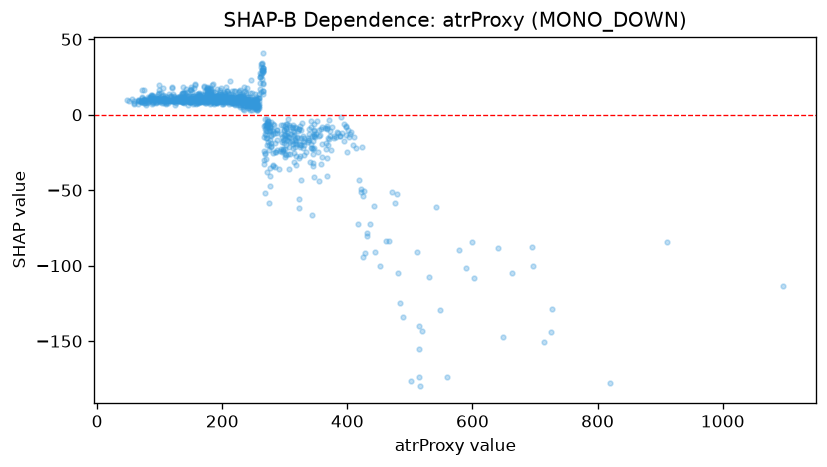

The data file committed next to this chart (first rows):
feature_value, shap_value
302.6, -26.96
191.1, 10.52
200.8, 9.475
218.9, 16
339.7, -30.98
297.6, -22.87
295.9, -24.54
189.4, 8.465
223.1, 8.902
281.1, -33.39
237.4, 14.12
192.4, 17.19
233.9, 11.33
222.9, 8.491
266.4, -32.44
185.6, 12.39
159.5, 10.74
162.6, 14.06
217.6, 11.4
263.3, 34.48
233.8, 4.049
193.0, 12.27
263.8, 29.72
225.7, 10.24
197.0, 11.45
184.9, 13.54
219.8, 11.57
254.3, 8.845
249.0, 9.143
175.5, 13.48
217.0, 9.573
222.0, 10.04
200.0, 10.3
176.9, 10.89
176.1, 18.27
230.3, 12.71
219.6, 10.23
471.4, -50.91
381.6, -14.46
276.6, -16.44
176.5, 17.59
156.5, 20.37
258.0, 7.463
307.6, -18.18
226.1, 12.08
181.9, 16.75
137.1, 11.4
213.1, 11.08
190.4, 12.02
201.1, 11.86
135.9, 10.13
101.9, 10.64
133.5, 11.86
139.3, 9.283
152.5, 12.14
116.1, 10.01
118.0, 12.14
227.9, 9.078
146.1, 10
153.4, 11.25
... 1,067 more rows
